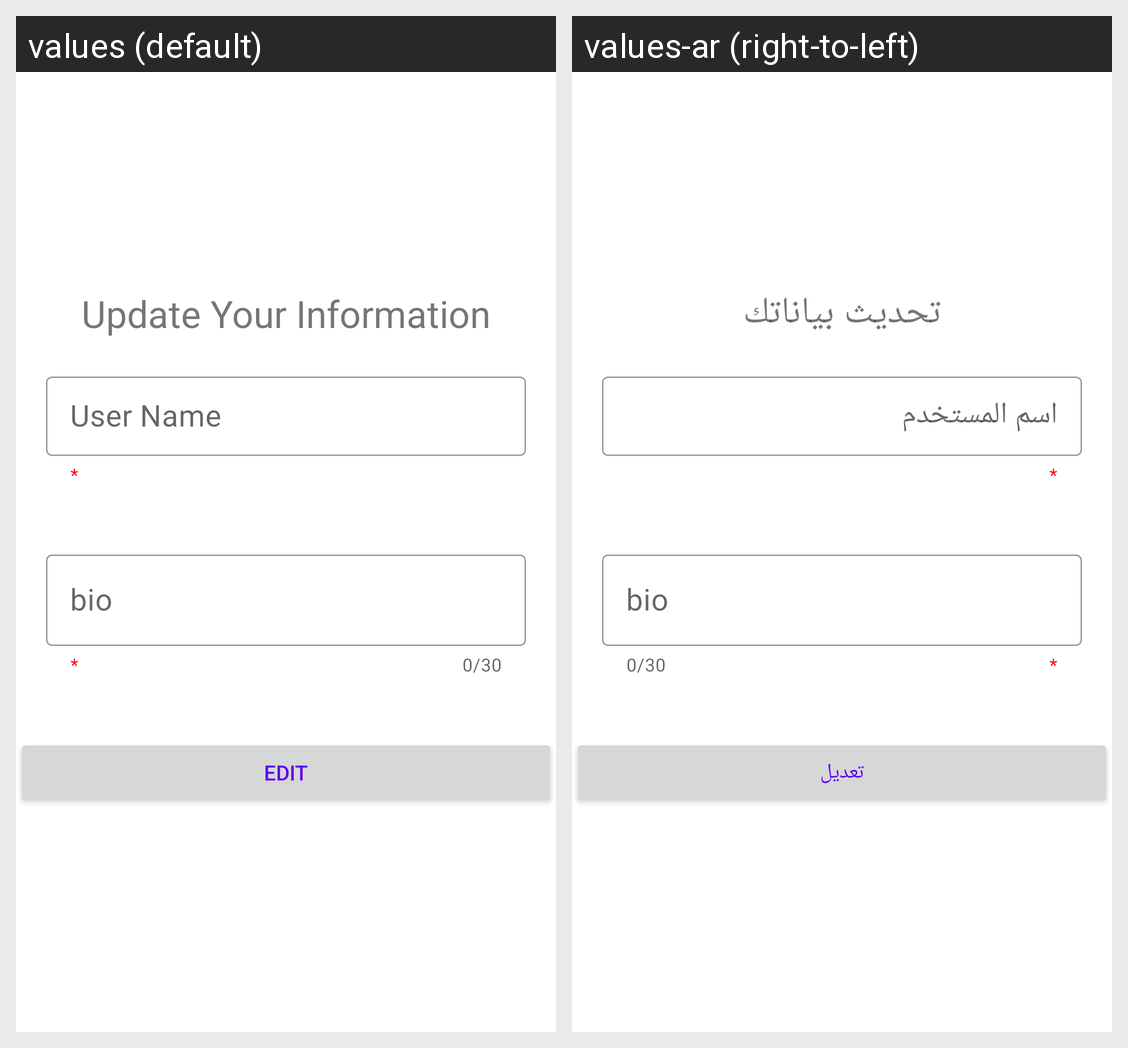

Translations of the strings shown on this Android screen, per locale in the grid:
Android screen res/layout/edit_user_information.xml rendered under 2 locales, left to right: values (default), values-ar (right-to-left). Device: Nexus 5 (rendered at 1080×1920; each locale shown at half size, 540×960, under a caption strip naming it); theme Theme.Project01.
Strings drawn on this screen, with the default value and each locale's value (text and hints the layout hard-codes, and strings that could not be matched under every locale, appear in the picture but are not listed):

update_your_information
  values: Update Your Information
  values-ar: تحديث بياناتك

user_name
  values: User Name
  values-ar: اسم المستخدم

edit
  values: Edit
  values-ar: تعديل
